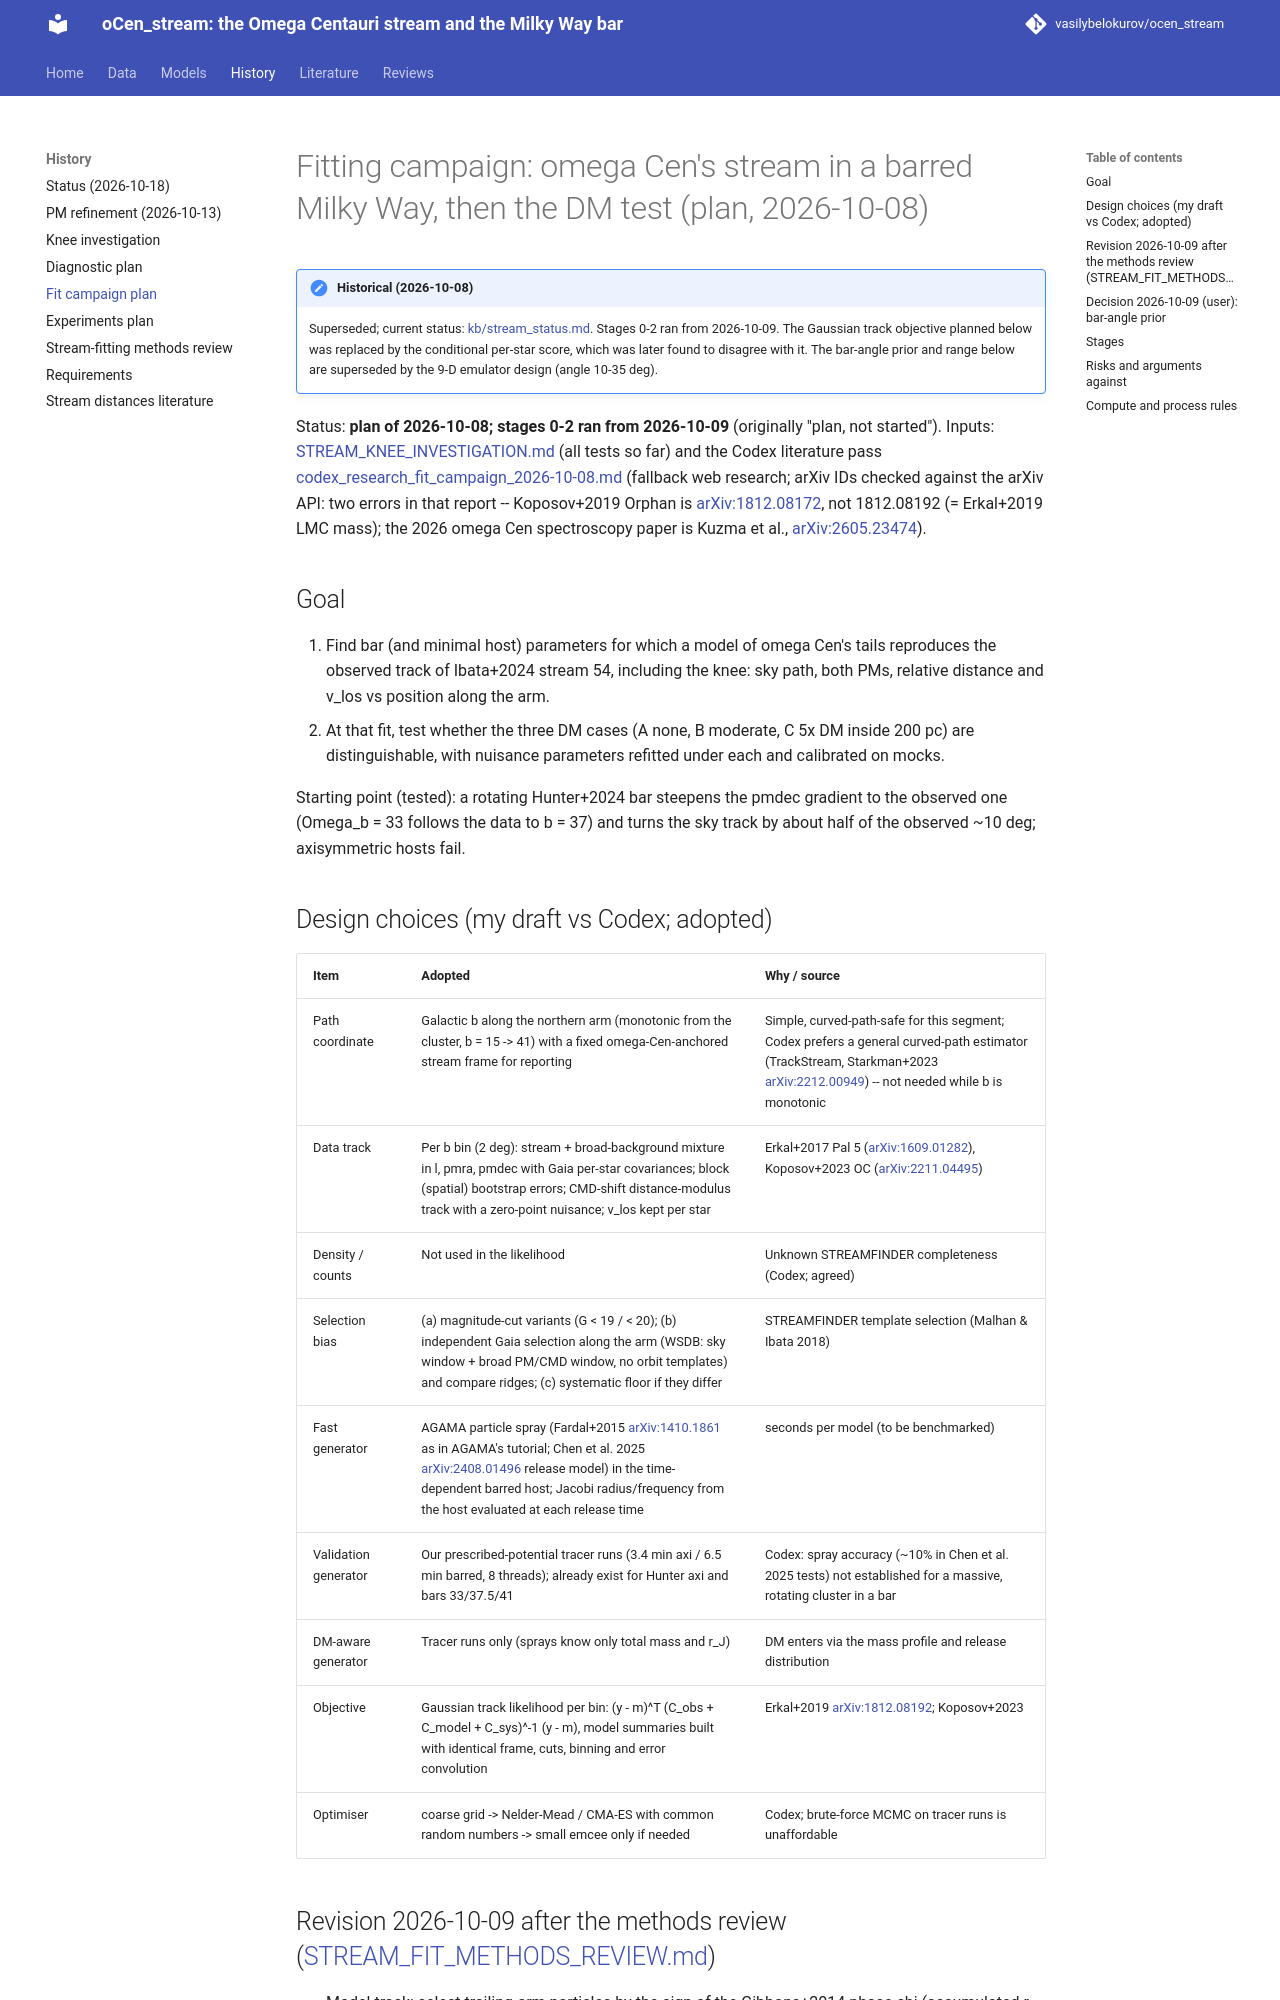

repository: vasilybelokurov/ocen_stream · page: STREAM_FIT_CAMPAIGN_PLAN/index.html · generator: mkdocs

# Fitting campaign: omega Cen's stream in a barred Milky Way, then the DM test (plan, 2026-10-08)

!!! note "Historical (2026-10-08)"
    Superseded; current status: [kb/stream_status.md](kb/stream_status.md).
    Stages 0-2 ran from 2026-10-09. The Gaussian track objective planned below
    was replaced by the conditional per-star score, which was later found to
    disagree with it. The bar-angle prior and range below are superseded by the
    9-D emulator design (angle 10-35 deg).

Status: **plan of 2026-10-08; stages 0-2 ran from 2026-10-09** (originally "plan, not started"). Inputs: [STREAM_KNEE_INVESTIGATION.md](STREAM_KNEE_INVESTIGATION.md) (all tests so far) and the
Codex literature pass [codex_research_fit_campaign_2026-10-08.md](reviews/codex_research_fit_campaign_2026-10-08.md) (fallback web
research; arXiv IDs checked against the arXiv API: two errors in that report -- Koposov+2019 Orphan is [arXiv:1812.08172](https://arxiv.org/abs/1812.08172), not
1812.08192 (= Erkal+2019 LMC mass); the 2026 omega Cen spectroscopy paper is Kuzma et al., [arXiv:2605.23474](https://arxiv.org/abs/2605.23474)).

## Goal

1. Find bar (and minimal host) parameters for which a model of omega Cen's tails reproduces the observed track of
   Ibata+2024 stream 54, including the knee: sky path, both PMs, relative distance and v_los vs position along the arm.
2. At that fit, test whether the three DM cases (A none, B moderate, C 5x DM inside 200 pc) are distinguishable, with nuisance
   parameters refitted under each and calibrated on mocks.

Starting point (tested): a rotating Hunter+2024 bar steepens the pmdec gradient to the observed one (Omega_b = 33 follows the
data to b = 37) and turns the sky track by about half of the observed ~10 deg; axisymmetric hosts fail.

## Design choices (my draft vs Codex; adopted)

| Item | Adopted | Why / source |
|---|---|---|
| Path coordinate | Galactic b along the northern arm (monotonic from the cluster, b = 15 -> 41) with a fixed omega-Cen-anchored stream frame for reporting | Simple, curved-path-safe for this segment; Codex prefers a general curved-path estimator (TrackStream, Starkman+2023 [arXiv:2212.00949](https://arxiv.org/abs/2212.00949)) -- not needed while b is monotonic |
| Data track | Per b bin (2 deg): stream + broad-background mixture in l, pmra, pmdec with Gaia per-star covariances; block (spatial) bootstrap errors; CMD-shift distance-modulus track with a zero-point nuisance; v_los kept per star | Erkal+2017 Pal 5 ([arXiv:1609.01282](https://arxiv.org/abs/1609.01282)), Koposov+2023 OC ([arXiv:2211.04495](https://arxiv.org/abs/2211.04495)) |
| Density / counts | Not used in the likelihood | Unknown STREAMFINDER completeness (Codex; agreed) |
| Selection bias | (a) magnitude-cut variants (G < 19 / < 20); (b) independent Gaia selection along the arm (WSDB: sky window + broad PM/CMD window, no orbit templates) and compare ridges; (c) systematic floor if they differ | STREAMFINDER template selection (Malhan & Ibata 2018) |
| Fast generator | AGAMA particle spray (Fardal+2015 [arXiv:1410.1861](https://arxiv.org/abs/1410.1861) as in AGAMA's tutorial; Chen et al. 2025 [arXiv:2408.01496](https://arxiv.org/abs/2408.01496) release model) in the time-dependent barred host; Jacobi radius/frequency from the host evaluated at each release time | seconds per model (to be benchmarked) |
| Validation generator | Our prescribed-potential tracer runs (3.4 min axi / 6.5 min barred, 8 threads); already exist for Hunter axi and bars 33/37.5/41 | Codex: spray accuracy (~10% in Chen et al. 2025 tests) not established for a massive, rotating cluster in a bar |
| DM-aware generator | Tracer runs only (sprays know only total mass and r_J) | DM enters via the mass profile and release distribution |
| Objective | Gaussian track likelihood per bin: (y - m)^T (C_obs + C_model + C_sys)^-1 (y - m), model summaries built with identical frame, cuts, binning and error convolution | Erkal+2019 [arXiv:1812.08192](https://arxiv.org/abs/1812.08192); Koposov+2023 |
| Optimiser | coarse grid -> Nelder-Mead / CMA-ES with common random numbers -> small emcee only if needed | Codex; brute-force MCMC on tracer runs is unaffordable |
